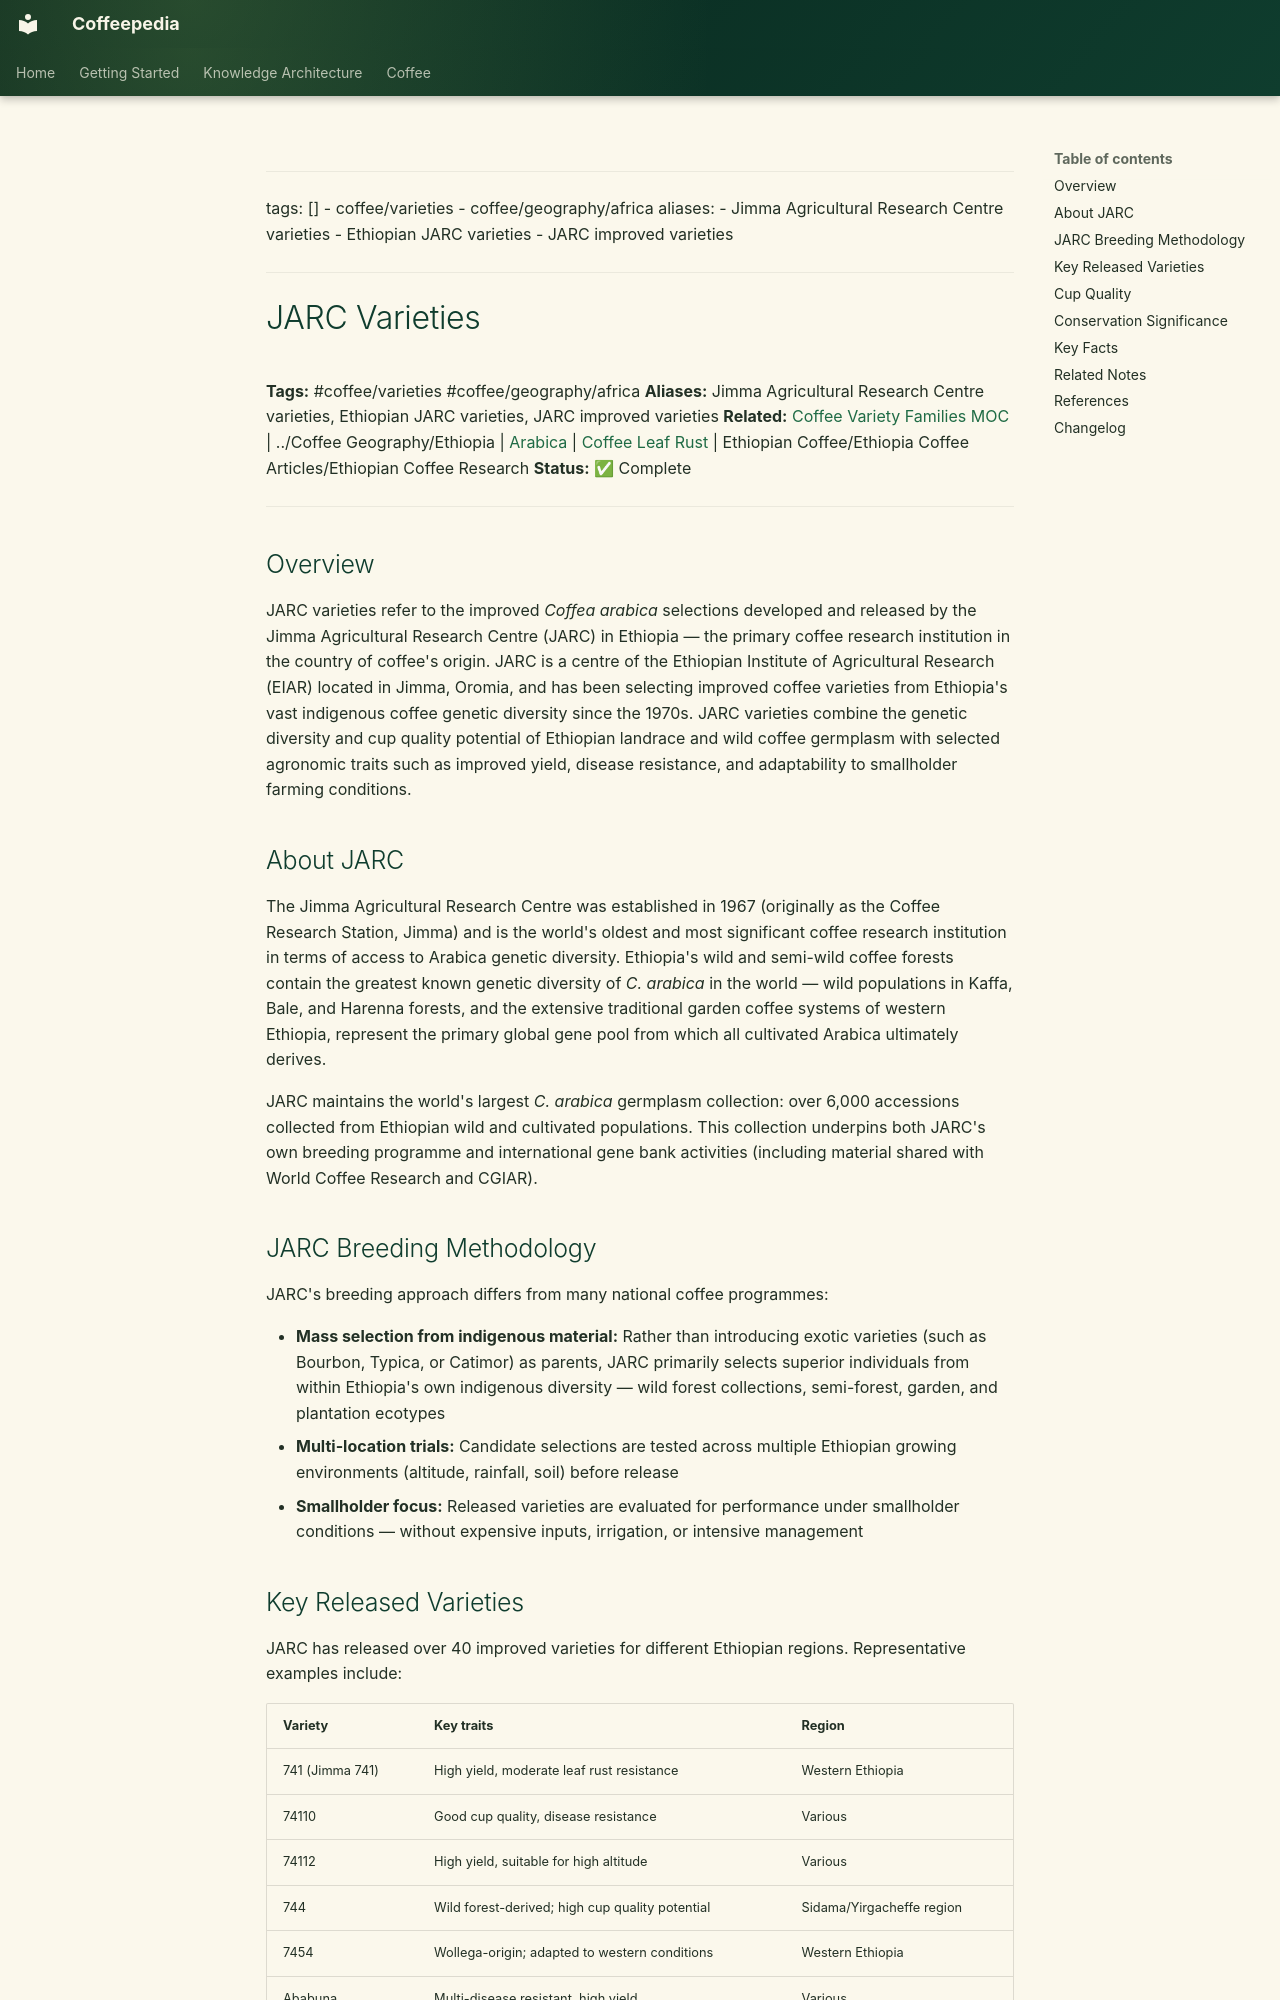

repository: Vauldt/all-about-coffee · page: coffee/coffee-varieties/jarc-varieties/index.html · generator: mkdocs

---
tags: []
  - coffee/varieties
  - coffee/geography/africa
aliases:
  - Jimma Agricultural Research Centre varieties
  - Ethiopian JARC varieties
  - JARC improved varieties
---

# JARC Varieties

**Tags:** #coffee/varieties #coffee/geography/africa
**Aliases:** Jimma Agricultural Research Centre varieties, Ethiopian JARC varieties, JARC improved varieties
**Related:** [Coffee Variety Families MOC](../maps-of-content/coffee-variety-families-moc.md) | ../Coffee Geography/Ethiopia | [Arabica](arabica.md) | [Coffee Leaf Rust](../coffee-plant-science/coffee-leaf-rust.md) | Ethiopian Coffee/Ethiopia Coffee Articles/Ethiopian Coffee Research
**Status:** ✅ Complete

---

## Overview

JARC varieties refer to the improved *Coffea arabica* selections developed and released by the Jimma Agricultural Research Centre (JARC) in Ethiopia — the primary coffee research institution in the country of coffee's origin. JARC is a centre of the Ethiopian Institute of Agricultural Research (EIAR) located in Jimma, Oromia, and has been selecting improved coffee varieties from Ethiopia's vast indigenous coffee genetic diversity since the 1970s. JARC varieties combine the genetic diversity and cup quality potential of Ethiopian landrace and wild coffee germplasm with selected agronomic traits such as improved yield, disease resistance, and adaptability to smallholder farming conditions.

## About JARC

The Jimma Agricultural Research Centre was established in 1967 (originally as the Coffee Research Station, Jimma) and is the world's oldest and most significant coffee research institution in terms of access to Arabica genetic diversity. Ethiopia's wild and semi-wild coffee forests contain the greatest known genetic diversity of *C. arabica* in the world — wild populations in Kaffa, Bale, and Harenna forests, and the extensive traditional garden coffee systems of western Ethiopia, represent the primary global gene pool from which all cultivated Arabica ultimately derives.

JARC maintains the world's largest *C. arabica* germplasm collection: over 6,000 accessions collected from Ethiopian wild and cultivated populations. This collection underpins both JARC's own breeding programme and international gene bank activities (including material shared with World Coffee Research and CGIAR).

## JARC Breeding Methodology

JARC's breeding approach differs from many national coffee programmes:

- **Mass selection from indigenous material:** Rather than introducing exotic varieties (such as Bourbon, Typica, or Catimor) as parents, JARC primarily selects superior individuals from within Ethiopia's own indigenous diversity — wild forest collections, semi-forest, garden, and plantation ecotypes
- **Multi-location trials:** Candidate selections are tested across multiple Ethiopian growing environments (altitude, rainfall, soil) before release
- **Smallholder focus:** Released varieties are evaluated for performance under smallholder conditions — without expensive inputs, irrigation, or intensive management
